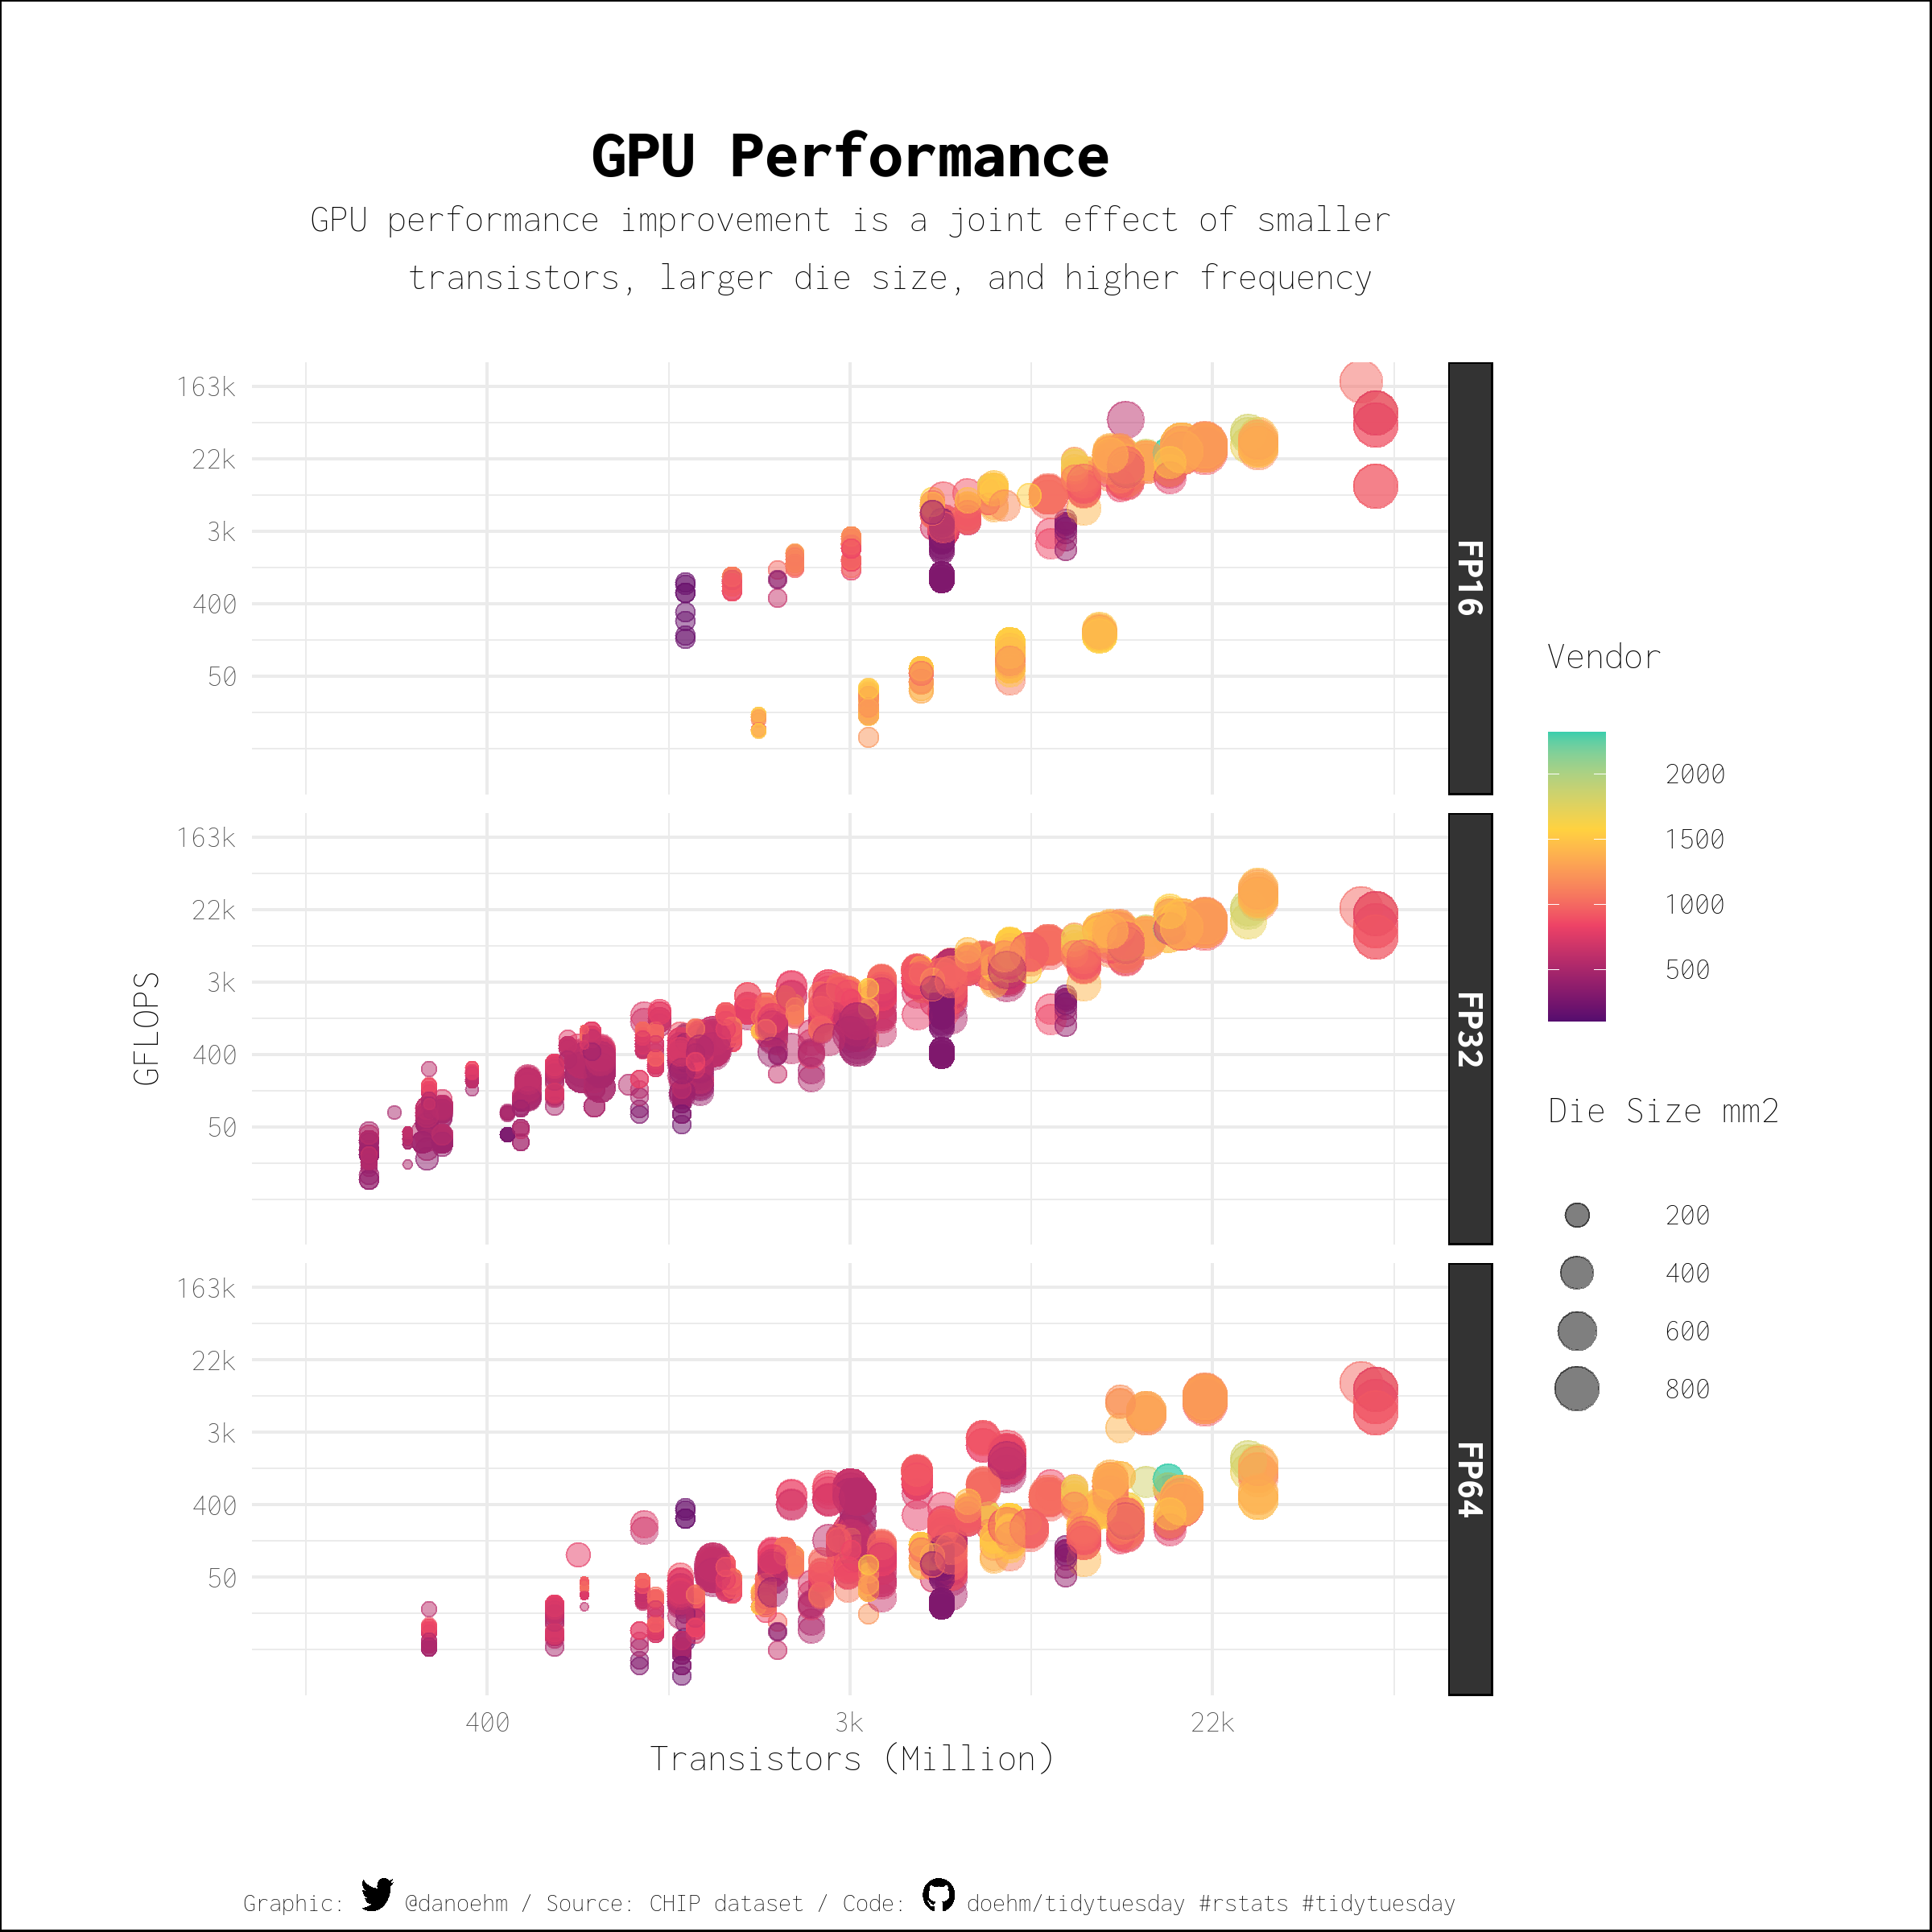

Write R code to recreate this figure.
  # https://github.com/rfordatascience/tidytuesday

library(tidyverse)
library(janitor)
library(ggtext)
library(showtext)

source("scripts/startup.R")

# load data ---------------------------------------------------------------

chips <- read_csv("2022/week34-chips/chip.csv") |>
  clean_names()

# fonts and palettes ------------------------------------------------------

bright <- c("#540d6e", "#ee4266", "#ffd23f", "#3bceac")
bg <- "white"
txt_col <- "black"
ft_text <- "incon"

# wrangle -----------------------------------------------------------------

df_base <- chips |>
  filter(
    type == "GPU",
    vendor %in% c("AMD", "NVIDIA")
    ) |>
  mutate(
    transistors_million = log(transistors_million),
    FP16 = log(fp16_gflops),
    FP32 = log(fp32_gflops),
    FP64 = log(fp64_gflops),
    vendor = tolower(vendor)
  ) |>
  pivot_longer(c(FP16, FP32, FP64), names_to = "n_gflops", values_to = "gflops")

# titles ------------------------------------------------------------------

#  caption <- glue("Graphic: {get_icon('twitter', 10, fill = list(bg = bg, img = txt_col))} @danoehm / Source: CHIP dataset / Code: {get_icon('github', 10, fill = list(bg = bg, img = txt_col))} doehm/tidytuesday #rstats #tidytuesday")

# plot --------------------------------------------------------------------

df_base |>
  ggplot(aes(transistors_million, gflops, size = die_size_mm_2, colour = freq_m_hz)) +
  geom_point(alpha = 0.5) +
  facet_wrap(~n_gflops, nrow = 3, strip.position = "right") +
  scale_colour_gradientn(colours = pal) +
  scale_y_continuous(breaks = seq(4, 12, 2), labels = c(50, 400, "3k", "22k", "163k")) +
  scale_x_continuous(breaks = seq(6, 12, 2), labels = c(400, "3k", "22k", "163k"), limits = c(5, 11)) +
  labs(
    x = "Transistors (Million)",
    y = "GFLOPS",
    size = "Die Size mm2",
    colour = "Vendor",
    title = "GPU Performance",
    subtitle = "GPU performance improvement is a joint effect of smaller\n
    transistors, larger die size, and higher frequency",
    caption = "@danoehm / Source: CHIP dataset / Code: doehm/tidytuesday #rstats #tidytuesday"
  ) +
  theme_minimal() +
  theme(
    text = element_text(family = ft_text, size = 36, colour = "black"),
    strip.background = element_rect(fill = "grey20"),
    strip.text = element_text(colour = "white", angle = 270, margin = margin(2, 2, 2, 2), size = 36, face = "bold"),
    legend.position = "right",
    plot.margin = margin(t = 40, l = 40, r = 40, b = 5),
    plot.background = element_rect(fill = "white"),
    plot.title = element_text(size = 64, face = "bold", hjust = 0.5),
    plot.subtitle = element_text(size = 36, lineheight = 0.2, hjust = 0.5, margin = margin(b = 20)),
    plot.caption = element_markdown(size = 24, hjust = 0.5, margin = margin(t = 30))
  )

ggsave("2022/week34-chips/chips.png", height = 8, width = 8)
